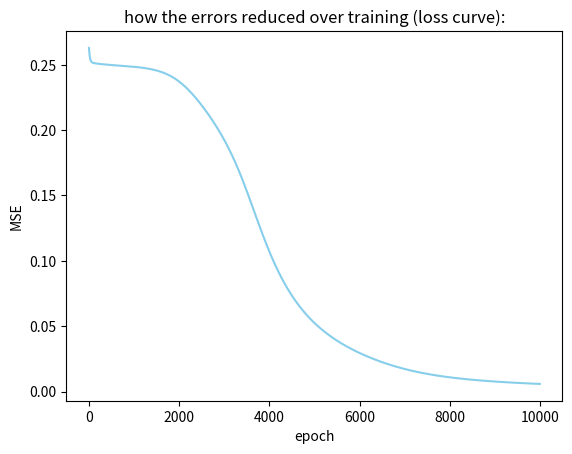

Reproduce this figure in Python.
#back propagation is the process of identifying what caused the error
# and guiding the optimizer how to fix it, it comes after front propagation is done
# it's used to make the neural network learn from their mistakes by telling it how far off it is

import numpy as np
import matplotlib.pyplot as plt

# function for sigmoid to call it later easily, it makes the result between 0 and 1
def sigmoid(x):
    return 1/(1+np.exp(-x))

#sigmoid derivative, it measures the error
def gradient(x):
    return x*(1-x)

#input array where it shows diff cases for xor
x = np.array([[1,1],
             [1,0],
             [0,1],
             [0,0]])

#output array showing what each input resulted in, to train the model
y = np.array([[0], [1], [1], [0]])

# this for stable outcome in each run, it gives the starting point
np.random.seed(42)
#initailize the weights
weight0 = (2*np.random.random((2, 4))-1)
weight1 = (2*np.random.random((4,1))-1)

# a loop for propagation
# in each turn it learns better and adjusts the weight at the end of the cylce
# that's y we didn't define the weights here, it'll make it lose all the progress
#i needed a huge range to make it learn cause the LR is so low as requested
count = 0
loss_curve = []
for epoch in range(10000):
    learning_rate = 0.1

    #layer0 is input x, layer1 is hidden layer, layer2 is output
    layer_0 = x
    layer_1 = sigmoid(np.dot(layer_0,weight0))
    layer_2 = sigmoid(np.dot(layer_1, weight1))

    #this calculates the diff between the ideal result and ours and defining mean squared error for result
    error = y - layer_2
    mse = np.mean(error**2)

    #optimizing
    output_mistakes = error*gradient(layer_2)
    # this calculates how much error was caused by each neuron in the hidden layer
    hidden_mistakes = np.dot(output_mistakes, weight1.T)
    layer1_mistakes = hidden_mistakes*gradient(layer_1)
    
    #gradually making the weights better
    weight1 += np.dot(layer_1.T ,output_mistakes) * learning_rate
    weight0 += np.dot(layer_0.T,layer1_mistakes )*learning_rate

    #collecting mse over the loop for curve loss graph
    loss_curve.append(mse)
    if epoch % 500 == 0:
        count += 500
        print(f'Mean squared error in round {count}: \n{(mse):.4f}\n')

# now we represent that loss b4 showing what it resulted in at the end
plt.Figure(figsize=(18,6))
plt.plot(loss_curve, color = 'skyblue')
plt.title('how the errors reduced over training (loss curve):')
plt.xlabel('epoch')
plt.ylabel('MSE')
plt.show()

#layer 2 is the output, y is the ideal answer, they're so close to y so it's correct
print("result:", layer_2)
